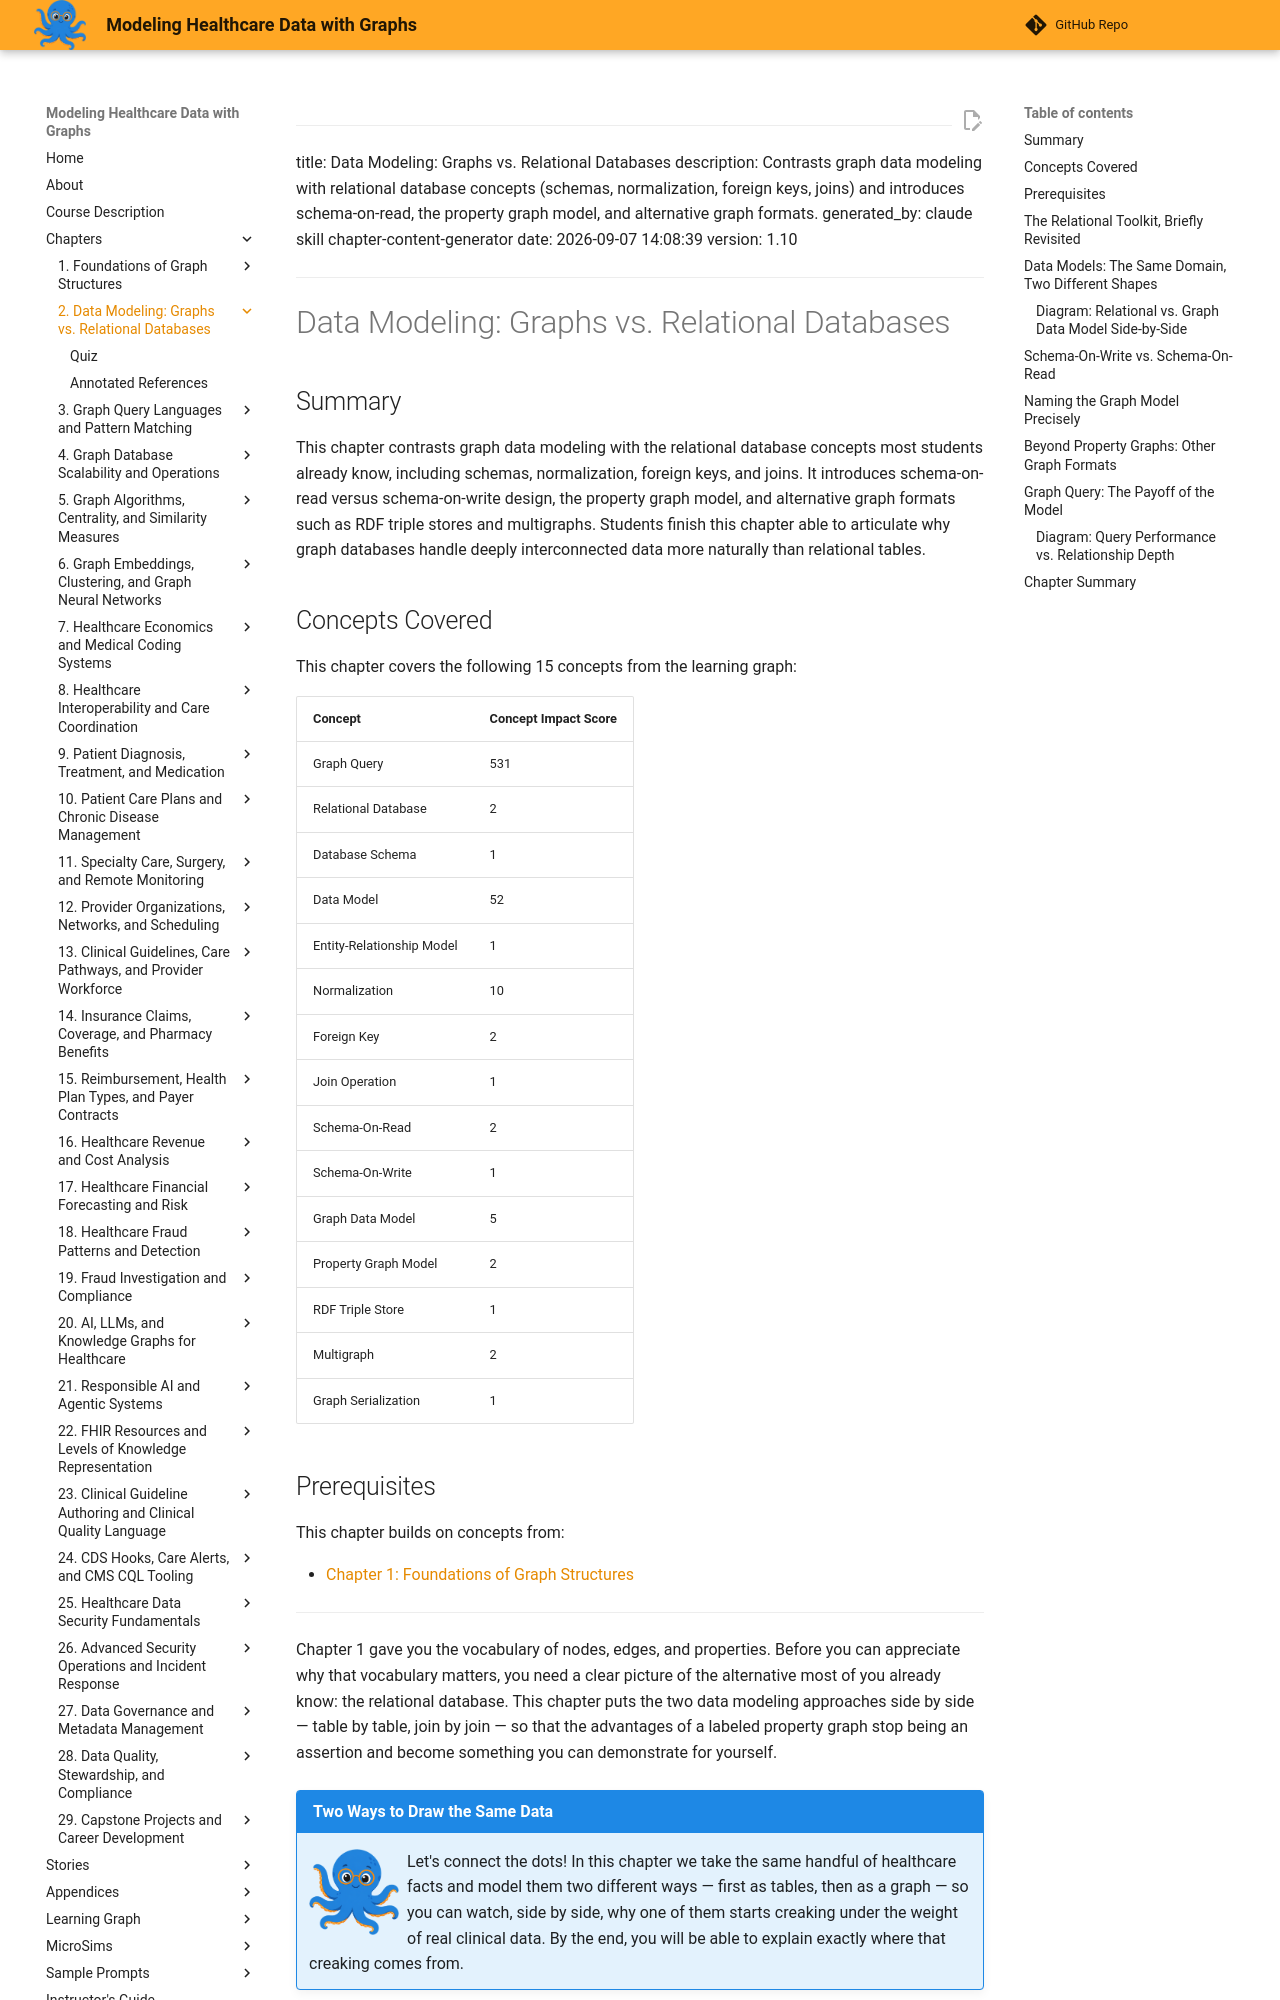

repository: dmccreary/modeling-healthcare-data · page: chapters/02-graphs-vs-relational-databases/index.html · generator: mkdocs

---
title: Data Modeling: Graphs vs. Relational Databases
description: Contrasts graph data modeling with relational database concepts (schemas, normalization, foreign keys, joins) and introduces schema-on-read, the property graph model, and alternative graph formats.
generated_by: claude skill chapter-content-generator
date: 2026-09-07 14:08:39
version: 1.10
---

# Data Modeling: Graphs vs. Relational Databases

## Summary

This chapter contrasts graph data modeling with the relational database concepts most students already know, including schemas, normalization, foreign keys, and joins. It introduces schema-on-read versus schema-on-write design, the property graph model, and alternative graph formats such as RDF triple stores and multigraphs. Students finish this chapter able to articulate why graph databases handle deeply interconnected data more naturally than relational tables.

## Concepts Covered

This chapter covers the following 15 concepts from the learning graph:

| Concept | Concept Impact Score |
|---------|-----------------------|
| Graph Query | 531 |
| Relational Database | 2 |
| Database Schema | 1 |
| Data Model | 52 |
| Entity-Relationship Model | 1 |
| Normalization | 10 |
| Foreign Key | 2 |
| Join Operation | 1 |
| Schema-On-Read | 2 |
| Schema-On-Write | 1 |
| Graph Data Model | 5 |
| Property Graph Model | 2 |
| RDF Triple Store | 1 |
| Multigraph | 2 |
| Graph Serialization | 1 |

## Prerequisites

This chapter builds on concepts from:

- [Chapter 1: Foundations of Graph Structures](../01-foundations-of-graph-structures/index.md)

---

Chapter 1 gave you the vocabulary of nodes, edges, and properties. Before you
can appreciate why that vocabulary matters, you need a clear picture of the
alternative most of you already know: the relational database. This chapter
puts the two data modeling approaches side by side — table by table, join by
join — so that the advantages of a labeled property graph stop being an
assertion and become something you can demonstrate for yourself.

!!! mascot-welcome "Two Ways to Draw the Same Data"
    ![Sage waving welcome](../../img/mascot/welcome.png){ class="mascot-admonition-img" }
    Let's connect the dots! In this chapter we take the same handful of healthcare facts and model them two different ways — first as tables, then as a graph — so you can watch, side by side, why one of them starts creaking under the weight of real clinical data. By the end, you will be able to explain exactly where that creaking comes from.
